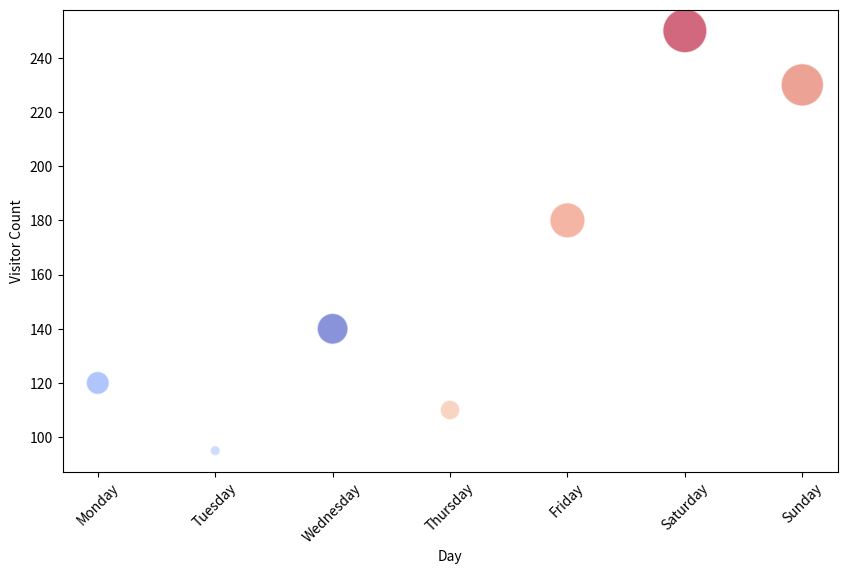

Python code for this plot: (Note: this script raises an exception after producing the figure.)

import seaborn as sns
import matplotlib.pyplot as plt

# Your data provided in a list of dictionaries
data = [
    {'Day': 'Monday', 'Visitor Count': 120, 'Average Time Spent (hours)': 1.5, 'Temperature (Fahrenheit)': 68},
    {'Day': 'Tuesday', 'Visitor Count': 95, 'Average Time Spent (hours)': 1.2, 'Temperature (Fahrenheit)': 70},
    {'Day': 'Wednesday', 'Visitor Count': 140, 'Average Time Spent (hours)': 1.8, 'Temperature (Fahrenheit)': 65},
    {'Day': 'Thursday', 'Visitor Count': 110, 'Average Time Spent (hours)': 1.4, 'Temperature (Fahrenheit)': 75},
    {'Day': 'Friday', 'Visitor Count': 180, 'Average Time Spent (hours)': 2.0, 'Temperature (Fahrenheit)': 77},
    {'Day': 'Saturday', 'Visitor Count': 250, 'Average Time Spent (hours)': 2.5, 'Temperature (Fahrenheit)': 80},
    {'Day': 'Sunday', 'Visitor Count': 230, 'Average Time Spent (hours)': 2.4, 'Temperature (Fahrenheit)': 78}
]

# Convert the data to a Pandas DataFrame
import pandas as pd
df = pd.DataFrame(data)

# Create a bubble chart using seaborn
plt.figure(figsize=(10, 6))  # Set the figure size
bubble_size = df['Average Time Spent (hours)'] * 100  # Scale up sizes for better visibility

# Create a scatterplot with 'Day' on x-axis and 'Visitor Count' on y-axis
# Size of bubbles represents 'Average Time Spent (hours)'
# The colormap 'coolwarm' represents the 'Temperature (Fahrenheit)'
bubble = sns.scatterplot(data=df, x='Day', y='Visitor Count', size=bubble_size, 
                         sizes=(50, 1000),  # Control the range of bubble sizes
                         hue='Temperature (Fahrenheit)', palette='coolwarm',
                         legend=False, alpha=0.6)  # Adjust transparency

# Adjust the x-axis labels if necessary to prevent overlap
plt.xticks(rotation=45)

# Include a color bar to represent the temperature scale
norm = plt.Normalize(df['Temperature (Fahrenheit)'].min(), df['Temperature (Fahrenheit)'].max())
sm = plt.cm.ScalarMappable(cmap="coolwarm", norm=norm)
sm.set_array([])

# Add the color bar to the chart with the label for temperature
cbar = plt.colorbar(sm)
cbar.set_label('Temperature (Fahrenheit)')

# Adding chart title and labels for axes
plt.title('Visitor Count vs. Day (Bubble Size represents Average Time Spent)')
plt.xlabel('Day of the Week')
plt.ylabel('Visitor Count')

# Show plot
plt.show()
